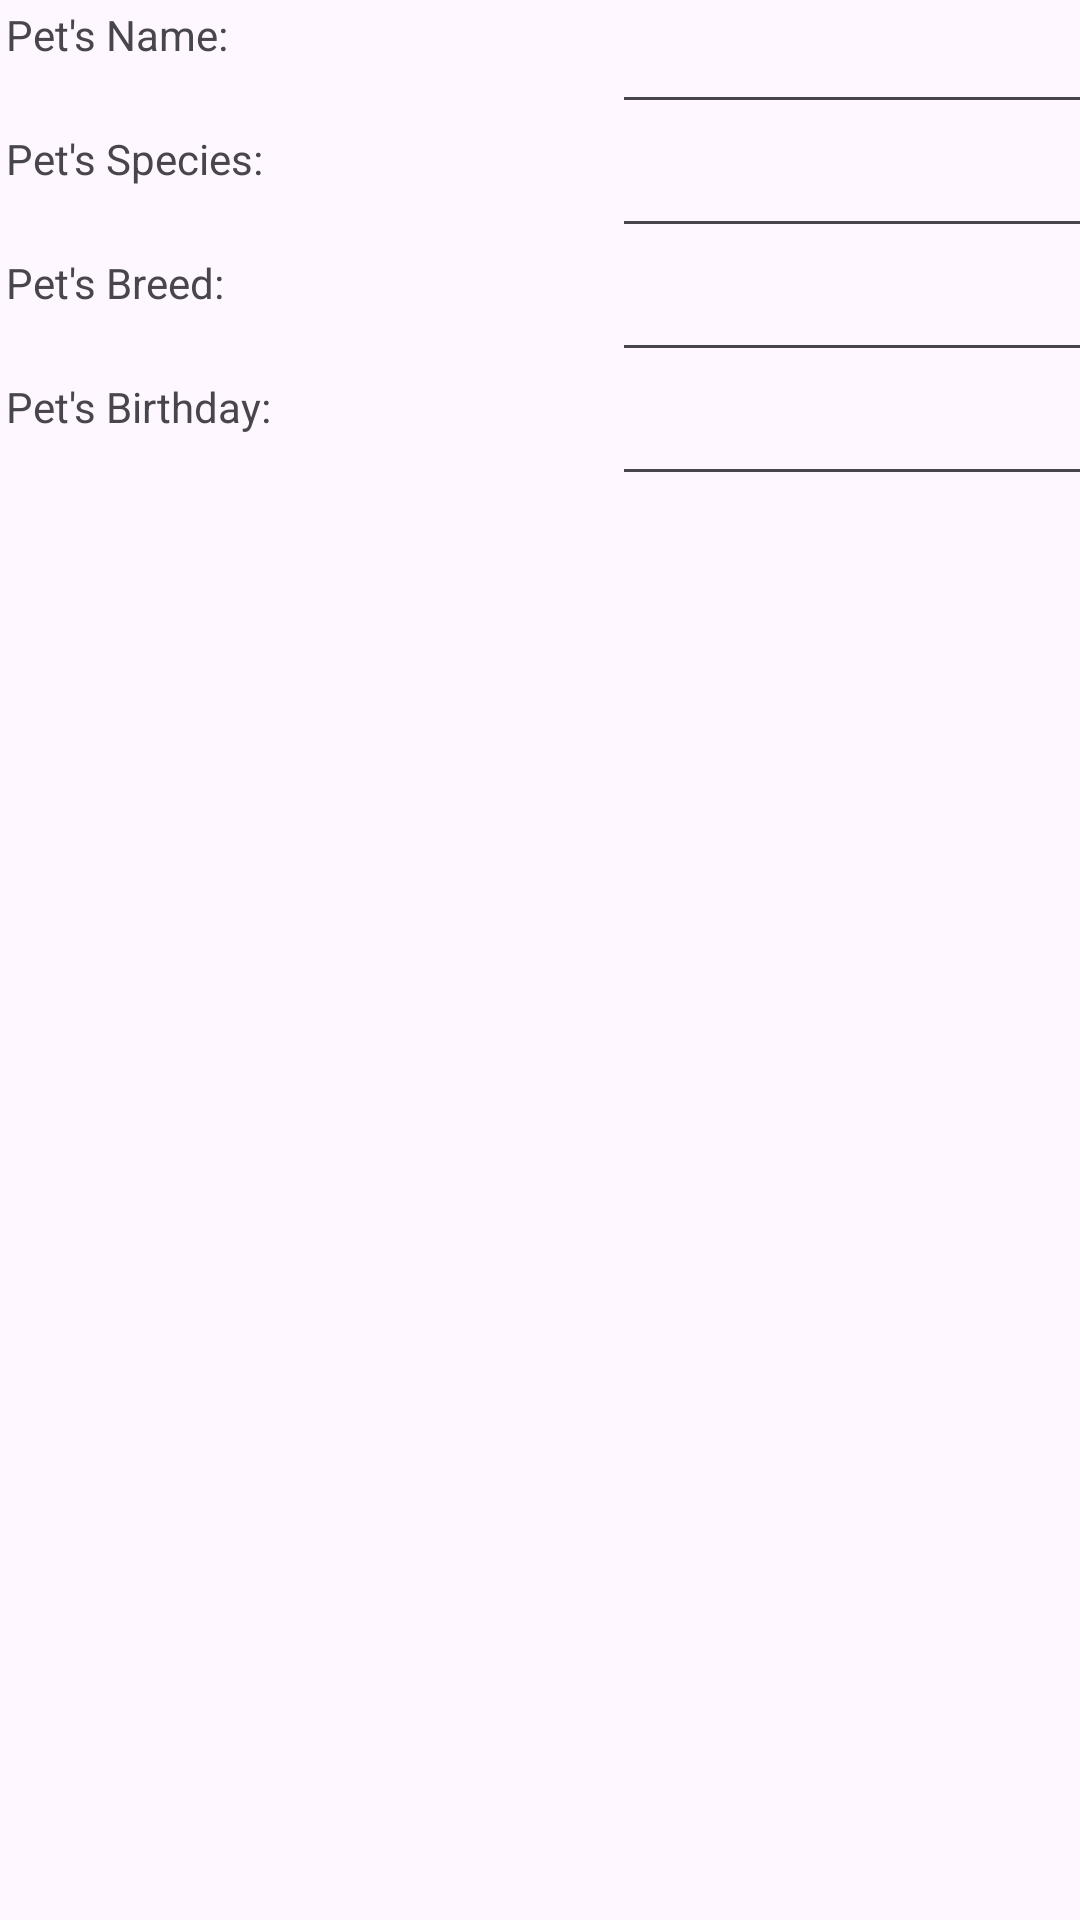

Layout XML and referenced resources for this Android screen:
<!-- AndroidManifest.xml: application theme Theme.MyPetHealthCompanion -->
<!-- res/layout/activity_pet_profile.xml -->
<?xml version="1.0" encoding="utf-8"?>
<androidx.constraintlayout.widget.ConstraintLayout xmlns:android="http://schemas.android.com/apk/res/android"
    xmlns:app="http://schemas.android.com/apk/res-auto"
    xmlns:tools="http://schemas.android.com/tools"
    android:layout_width="match_parent"
    android:layout_height="match_parent"
    >

    <androidx.appcompat.widget.LinearLayoutCompat
        android:layout_width="match_parent"
        android:layout_height="match_parent"
        android:orientation="vertical"
        tools:layout_editor_absoluteX="-64dp"
        tools:layout_editor_absoluteY="46dp">

        <androidx.appcompat.widget.LinearLayoutCompat
            android:layout_width="wrap_content"
            android:layout_height="wrap_content"
            android:orientation="horizontal">

            <TextView
                android:layout_margin="2dp"
                android:layout_width="200dp"
                android:layout_height="match_parent"
                android:text="Pet's Name: "/>
            <EditText
                android:layout_width="200dp"
                android:layout_height="match_parent"
                android:id="@+id/petName"/>
        </androidx.appcompat.widget.LinearLayoutCompat>

        <androidx.appcompat.widget.LinearLayoutCompat
            android:layout_width="wrap_content"
            android:layout_height="wrap_content"
            android:orientation="horizontal">

            <TextView
                android:layout_margin="2dp"
                android:layout_width="200dp"
                android:layout_height="match_parent"
                android:text="Pet's Species: "/>
            <EditText
                android:layout_width="200dp"
                android:layout_height="match_parent"
                android:id="@+id/species"/>
        </androidx.appcompat.widget.LinearLayoutCompat>

        <androidx.appcompat.widget.LinearLayoutCompat
            android:layout_width="match_parent"
            android:layout_height="wrap_content"
            android:orientation="horizontal">
            <TextView
                android:layout_margin="2dp"
                android:layout_width="200dp"
                android:layout_height="match_parent"
                android:text="Pet's Breed: "/>
            <EditText
                android:layout_width="200dp"
                android:layout_height="match_parent"
                android:id="@+id/breed"/>
        </androidx.appcompat.widget.LinearLayoutCompat>
        <androidx.appcompat.widget.LinearLayoutCompat
            android:layout_width="match_parent"
            android:layout_height="wrap_content"
            android:orientation="horizontal">

            <TextView
                android:layout_margin="2dp"
                android:layout_width="200dp"
                android:layout_height="match_parent"
                android:text="Pet's Birthday: "/>

            <EditText
                android:layout_width="200dp"
                android:layout_height="match_parent"
                android:inputType="none"
                android:id="@+id/birthday"/>

        </androidx.appcompat.widget.LinearLayoutCompat>


    </androidx.appcompat.widget.LinearLayoutCompat>

</androidx.constraintlayout.widget.ConstraintLayout>
<!-- resources referenced by this layout -->
<resources>
  <style name="Theme.MyPetHealthCompanion" parent="Base.Theme.MyPetHealthCompanion" />
  <style name="Base.Theme.MyPetHealthCompanion" parent="Theme.Material3.DayNight">
          
          
      </style>
</resources>
